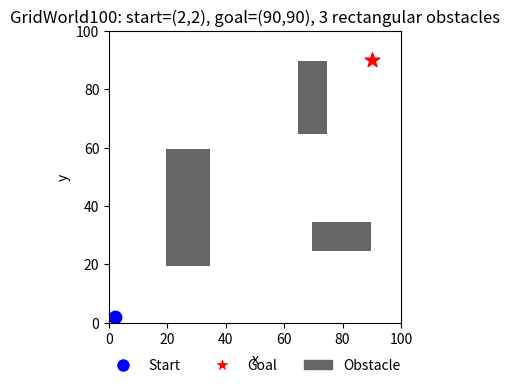

Write the Python code that produced this figure.
from __future__ import annotations

from dataclasses import dataclass
from typing import Dict, Iterable, List, Optional, Tuple
import numpy as np
import matplotlib.pyplot as plt


@dataclass(frozen=True)
class RectObstacle:
    x: float   # bottom-left x
    y: float   # bottom-left y
    w: float   # width
    h: float   # height


class GridWorld100:

    # action ids
    UP, DOWN, LEFT, RIGHT = 0, 1, 2, 3
    ACTIONS = (UP, DOWN, LEFT, RIGHT)
    ACTION_TO_DELTA = {
        UP: (0, +1),
        DOWN: (0, -1),
        LEFT: (-1, 0),
        RIGHT: (+1, 0),
    }

    def __init__(
        self,
        width: int = 100,
        height: int = 100,
        start: Tuple[int, int] = (2, 2),
        goal: Tuple[int, int] = (90, 90),
        obstacles: Optional[List[RectObstacle]] = None,
        step_reward: float = -1.0,
        goal_reward: float = 100.0,
        invalid_move_penalty: float = -5.0,
        gamma: float = 0.99,
    ):
        self.width = int(width)
        self.height = int(height)
        self.start = (int(start[0]), int(start[1]))
        self.goal = (int(goal[0]), int(goal[1]))

   
        if obstacles is None:
            obstacles = [
                RectObstacle(x=20, y=20, w=15, h=40),   
                RectObstacle(x=70, y=25, w=20, h=10),  
                RectObstacle(x=65, y=65, w=10, h=25),   
            ]
        self.obstacles = obstacles

        self.step_reward = float(step_reward)
        self.goal_reward = float(goal_reward)
        self.invalid_move_penalty = float(invalid_move_penalty)
        self.gamma = float(gamma)

    
        self.blocked = np.zeros((self.height, self.width), dtype=bool)
        self._rasterize_obstacles()

   
        if not self._in_bounds(*self.start):
            raise ValueError(f"Start {self.start} out of bounds.")
        if not self._in_bounds(*self.goal):
            raise ValueError(f"Goal {self.goal} out of bounds.")
        if self.is_blocked(*self.start):
            raise ValueError(f"Start {self.start} is inside an obstacle.")
        if self.is_blocked(*self.goal):
            raise ValueError(f"Goal {self.goal} is inside an obstacle.")

        self.state = self.start 

  
    def _rasterize_obstacles(self) -> None:
        for obs in self.obstacles:
            x0 = max(0, int(np.floor(obs.x)))
            x1 = min(self.width - 1, int(np.ceil(obs.x + obs.w)))
            y0 = max(0, int(np.floor(obs.y)))
            y1 = min(self.height - 1, int(np.ceil(obs.y + obs.h)))

            for y in range(y0, y1 + 1):
                for x in range(x0, x1 + 1):
                    cx, cy = x + 0.5, y + 0.5
                    if (obs.x <= cx < obs.x + obs.w) and (obs.y <= cy < obs.y + obs.h):
                        self.blocked[y, x] = True


    def _in_bounds(self, x: int, y: int) -> bool:
        return 0 <= x < self.width and 0 <= y < self.height

    def is_blocked(self, x: int, y: int) -> bool:
        return bool(self.blocked[y, x])

    def is_terminal(self, s: Tuple[int, int]) -> bool:
        return s == self.goal

    def reset(self) -> Tuple[int, int]:
        self.state = self.start
        return self.state


    def get_actions(self, s: Tuple[int, int]) -> Tuple[int, ...]:
        if self.is_terminal(s):
            return tuple()
        return self.ACTIONS

    def get_all_states(self) -> List[Tuple[int, int]]:
        states: List[Tuple[int, int]] = []
        for y in range(self.height):
            for x in range(self.width):
                if not self.blocked[y, x]:
                    states.append((x, y))
        return states

    def transition(self, s: Tuple[int, int], a: int) -> Tuple[Tuple[int, int], float, bool]:
        if self.is_terminal(s):
            return s, 0.0, True

        dx, dy = self.ACTION_TO_DELTA[a]
        nx, ny = s[0] + dx, s[1] + dy

        # invalid moves: stay
        if (not self._in_bounds(nx, ny)) or self.is_blocked(nx, ny):
            return s, self.invalid_move_penalty, False

        sp = (nx, ny)
        if sp == self.goal:
            return sp, self.goal_reward, True

        return sp, self.step_reward, False


    def step(self, a: int) -> Tuple[Tuple[int, int], float, bool, Dict]:
        sp, r, done = self.transition(self.state, a)
        self.state = sp
        return sp, r, done, {}


    def render(self, values=None, title="GridWorld 100x100"):
        fig, ax = plt.subplots(figsize=(8, 4))

        obstacle_color = (0.4, 0.4, 0.4)  # legend color


        obs_mask = np.where(self.blocked, 1.0, np.nan)

        if values is not None:
            im = ax.imshow(values, origin="lower", interpolation="nearest")
            fig.colorbar(im, ax=ax, fraction=0.046, pad=0.04)


            ax.imshow(
                obs_mask,
                origin="lower",
                interpolation="nearest",
                cmap=plt.cm.colors.ListedColormap([obstacle_color]),
                vmin=0, vmax=1,
                alpha=1.0
            )
        else:

            ax.set_facecolor("white")


            ax.imshow(
                obs_mask,
                origin="lower",
                interpolation="nearest",
                cmap=plt.cm.colors.ListedColormap([obstacle_color]),
                vmin=0, vmax=1,
                alpha=1.0
            )


        sx, sy = self.start
        gx, gy = self.goal
        ax.scatter(sx, sy, s=80, marker="o", color="blue")
        ax.scatter(gx, gy, s=120, marker="*", color="red")


        import matplotlib.patches as mpatches
        start_handle = plt.Line2D([0], [0], marker="o", color="w",
                                markerfacecolor="blue", markersize=10, label="Start")
        goal_handle = plt.Line2D([0], [0], marker="*", color="w",
                                markerfacecolor="red", markersize=12, label="Goal")
        obstacle_patch = mpatches.Patch(color=obstacle_color, label="Obstacle")

        ax.legend(
            handles=[start_handle, goal_handle, obstacle_patch],
            loc="upper center",
            bbox_to_anchor=(0.5, -0.08),
            ncol=3,
            frameon=False
        )

        ax.set_title(title)
        ax.set_xlabel("x")
        ax.set_ylabel("y")
        ax.set_xlim(0, self.width)
        ax.set_ylim(0, self.height)
        ax.set_aspect("equal", adjustable="box")

        plt.tight_layout()
        plt.show()


if __name__ == "__main__":
    env = GridWorld100()
    env.render(title="GridWorld100: start=(2,2), goal=(90,90), 3 rectangular obstacles")
